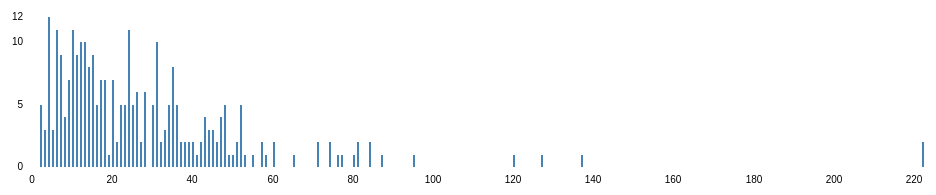
D3 v3 page, settled after 360 driven frames (6 s of simulated time); the page loaded 1 data file(s).


	var margin = { top: 20, right: 30, bottom: 30, left: 40 },
		width = 960 - margin.left - margin.right,
		height = 200 - margin.top - margin.bottom;

	var x = d3.scale.linear()
		.rangeRound([0, width]);

	var y = d3.scale.linear()
		.rangeRound([height, 0]);

	var xAxis = d3.svg.axis()
		.scale(x)
		.orient("bottom")
		.tickPadding(3);

	var yAxis = d3.svg.axis()
		.scale(y)
		.orient("left");

	var chart = d3.select('.chart')
		.attr("width", width + margin.left + margin.right)
		.attr("height", height + margin.top + margin.bottom)
		.append("g")
		.attr("transform", "translate(" + margin.left  + "," + margin.top + ")"	);
	
	d3.json('./data.json', function(err, data) {
		if (err)
			throw err;

		x.domain([0, d3.max(data, function(d) { return d.pathlength; })]);
		y.domain([0, d3.max(data, function(d) { return d.frequency; })]);

		chart.append("g")
			.attr("class", "x axis")
			.attr("transform", "translate(0," + height + ")")
			.call(xAxis);

		chart.append("g")
			.attr("class", "y axis")
			.call(yAxis.tickValues([0, 5, 10, d3.max(data, function(d) { return d.frequency; })]));

		chart.selectAll(".bar")
			.data(data)
			.enter().append("rect")
			.attr("class", "bar")
			.attr("x", function(d) { return x(d.pathlength); })
			.attr("y", function(d) { return y(d.frequency); })
			.attr("height", function(d) { return height - y(d.frequency); })
			.attr("width", width/d3.max(data, function(d) { return d.pathlength; }) - 2);
	});


### data: data.json
[
 {
  "pathlength": 2,
  "frequency": 5
 },
 {
  "pathlength": 3,
  "frequency": 3
 },
 {
  "pathlength": 4,
  "frequency": 12
 },
 {
  "pathlength": 5,
  "frequency": 3
 },
 {
  "pathlength": 6,
  "frequency": 11
 },
 {
  "pathlength": 7,
  "frequency": 9
 },
 {
  "pathlength": 8,
  "frequency": 4
 },
 {
  "pathlength": 9,
  "frequency": 7
 },
 "... 61 more items"
]